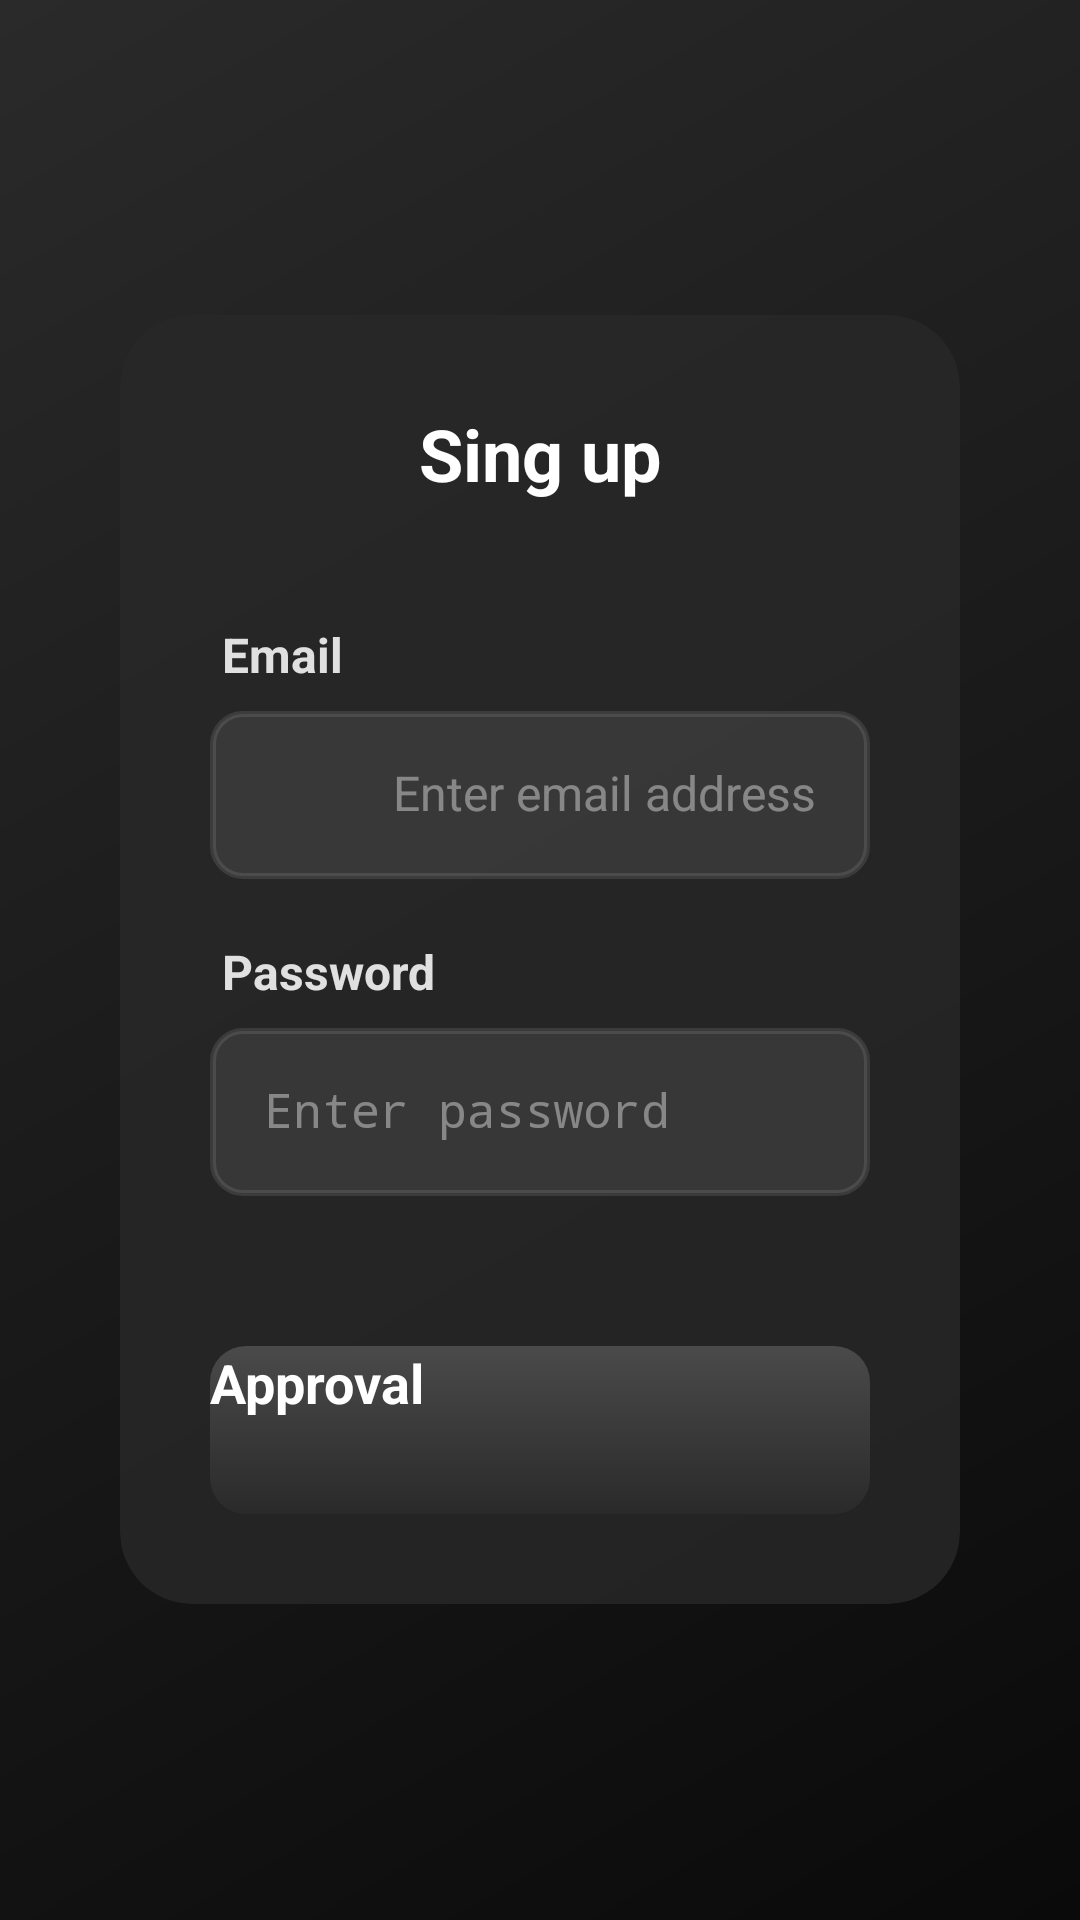

Produce the Android XML layout that renders to this screen, including the resource entries it uses.
<!-- AndroidManifest.xml: application theme Theme.MyApplication -->
<!-- res/layout/sing_up.xml -->
<?xml version="1.0" encoding="utf-8"?>
<LinearLayout
    android:id="@+id/main"
    xmlns:android="http://schemas.android.com/apk/res/android"
    xmlns:app="http://schemas.android.com/apk/res-auto"
    android:orientation="vertical"
    android:layout_width="match_parent"
    android:layout_height="match_parent"
    android:background="@drawable/gradient_background"
    android:padding="20dp"
    android:gravity="center">

    
    <androidx.cardview.widget.CardView
        android:layout_width="match_parent"
        android:layout_height="wrap_content"
        android:layout_marginHorizontal="20dp"
        app:cardBackgroundColor="#CC282828"
        app:cardCornerRadius="24dp"
        app:cardElevation="30dp">

        <LinearLayout
            android:layout_width="match_parent"
            android:layout_height="wrap_content"
            android:orientation="vertical"
            android:padding="30dp">

            
            <TextView
                android:layout_width="match_parent"
                android:layout_height="wrap_content"
                android:text="@string/sing_up"
                android:textSize="24sp"
                android:textStyle="bold"
                android:textColor="#ffffff"
                android:gravity="center"
                android:layout_marginBottom="40dp" />

            
            <TextView
                android:id="@+id/errorMsg"
                android:layout_width="match_parent"
                android:layout_height="wrap_content"
                android:textColor="#ff6b6b"
                android:textSize="15sp"
                android:textStyle="bold"
                android:gravity="center"
                android:layout_marginBottom="25dp"
                android:background="@drawable/error_background"
                android:padding="12dp"
                android:visibility="gone"
                android:alpha="0" />

            
            <TextView
                android:layout_width="wrap_content"
                android:layout_height="wrap_content"
                android:text="@string/email"
                android:textColor="#e0e0e0"
                android:textSize="16sp"
                android:textStyle="bold"
                android:layout_marginBottom="8dp"
                android:layout_marginStart="4dp" />

            <EditText
                android:id="@+id/email"
                android:layout_width="match_parent"
                android:layout_height="56dp"
                android:hint="@string/enter_email_address"
                android:inputType="textEmailAddress"
                android:background="@drawable/input_background"
                android:textColor="#ffffff"
                android:textColorHint="#66ffffff"
                android:textSize="16sp"
                android:padding="18dp"
                android:layout_marginBottom="20dp"
                android:maxLength="50"
                android:layoutDirection="rtl"
                android:textDirection="rtl" />

            
            <TextView
                android:layout_width="wrap_content"
                android:layout_height="wrap_content"
                android:text="@string/password"
                android:textColor="#e0e0e0"
                android:textSize="16sp"
                android:textStyle="bold"
                android:layout_marginBottom="8dp"
                android:layout_marginStart="4dp" />

            <EditText
                android:id="@+id/password"
                android:layout_width="match_parent"
                android:layout_height="56dp"
                android:hint="@string/enter_password"
                android:inputType="textPassword"
                android:background="@drawable/input_background"
                android:textColor="#ffffff"
                android:textColorHint="#66ffffff"
                android:textSize="16sp"
                android:padding="18dp"
                android:layout_marginBottom="30dp"
                android:maxLength="40"
                android:layoutDirection="rtl"
                android:textDirection="rtl" />

            
            <androidx.appcompat.widget.AppCompatButton
                android:id="@+id/signUpBtn"
                android:layout_width="match_parent"
                android:layout_height="56dp"
                android:text="@string/approval"
                android:textColor="#ffffff"
                android:textSize="18sp"
                android:textAllCaps="false"
                android:textStyle="bold"
                android:background="@drawable/button_background"
                android:layout_marginTop="20dp" />




            <TextView
                android:id="@+id/systemMessage"
                android:layout_width="match_parent"
                android:layout_height="wrap_content"
                android:textColor="#e0e0e0"
                android:textSize="14sp"
                android:gravity="center"
                android:layout_marginTop="15dp"
                android:alpha="0.8"
                android:visibility="gone" />

        </LinearLayout>

    </androidx.cardview.widget.CardView>

</LinearLayout>
<!-- resources referenced by this layout -->
<resources>
  <!-- drawable button_background (drawable) -->
  <?xml version="1.0" encoding="utf-8"?>
  <selector xmlns:android="http://schemas.android.com/apk/res/android">
      <item android:state_pressed="true">
          <shape android:shape="rectangle">
              <gradient
                  android:angle="145"
                  android:startColor="@color/button_background_pressed"
                  android:endColor="#3a3a3a"
                  android:type="linear" />
              <corners android:radius="12dp" />
          </shape>
      </item>
      <item>
          <shape android:shape="rectangle">
              <gradient
                  android:angle="145"
                  android:startColor="@color/button_background"
                  android:endColor="#2a2a2a"
                  android:type="linear" />
              <corners android:radius="12dp" />
          </shape>
      </item>
  </selector>
  <!-- drawable error_background (drawable) -->
  <?xml version="1.0" encoding="utf-8"?>
  <shape xmlns:android="http://schemas.android.com/apk/res/android"
      android:shape="rectangle">
      <solid android:color="#1aff6b6b" />
      <corners android:radius="8dp" />
      <stroke android:width="1dp" android:color="#33ff6b6b" />
  </shape>
  <!-- drawable gradient_background (drawable) -->
  <shape xmlns:android="http://schemas.android.com/apk/res/android">
      <gradient
          android:angle="135"
          android:startColor="#0a0a0a"
          android:centerColor="#1a1a1a"
          android:endColor="#2a2a2a"
          android:type="linear" />
  </shape>
  <!-- drawable input_background (drawable) -->
  <?xml version="1.0" encoding="utf-8"?>
  <selector xmlns:android="http://schemas.android.com/apk/res/android">
      <item android:state_focused="true">
          <shape android:shape="rectangle">
              <solid android:color="#CC464646" />
              <corners android:radius="10dp" />
              <stroke android:width="2dp" android:color="#ffffff" />
          </shape>
      </item>
      <item>
          <shape android:shape="rectangle">
              <solid android:color="#CC3c3c3c" />
              <corners android:radius="10dp" />
              <stroke android:width="2dp" android:color="#1affffff" />
          </shape>
      </item>
  </selector>
  <string name="approval">Approval</string>
  <string name="email">Email</string>
  <string name="enter_email_address">Enter email address</string>
  <string name="enter_password">Enter password</string>
  <string name="password">Password</string>
  <string name="sing_up">Sing up</string>
  <color name="button_background_pressed">#5a5a5a</color>
  <color name="button_background">#4a4a4a</color>
</resources>
